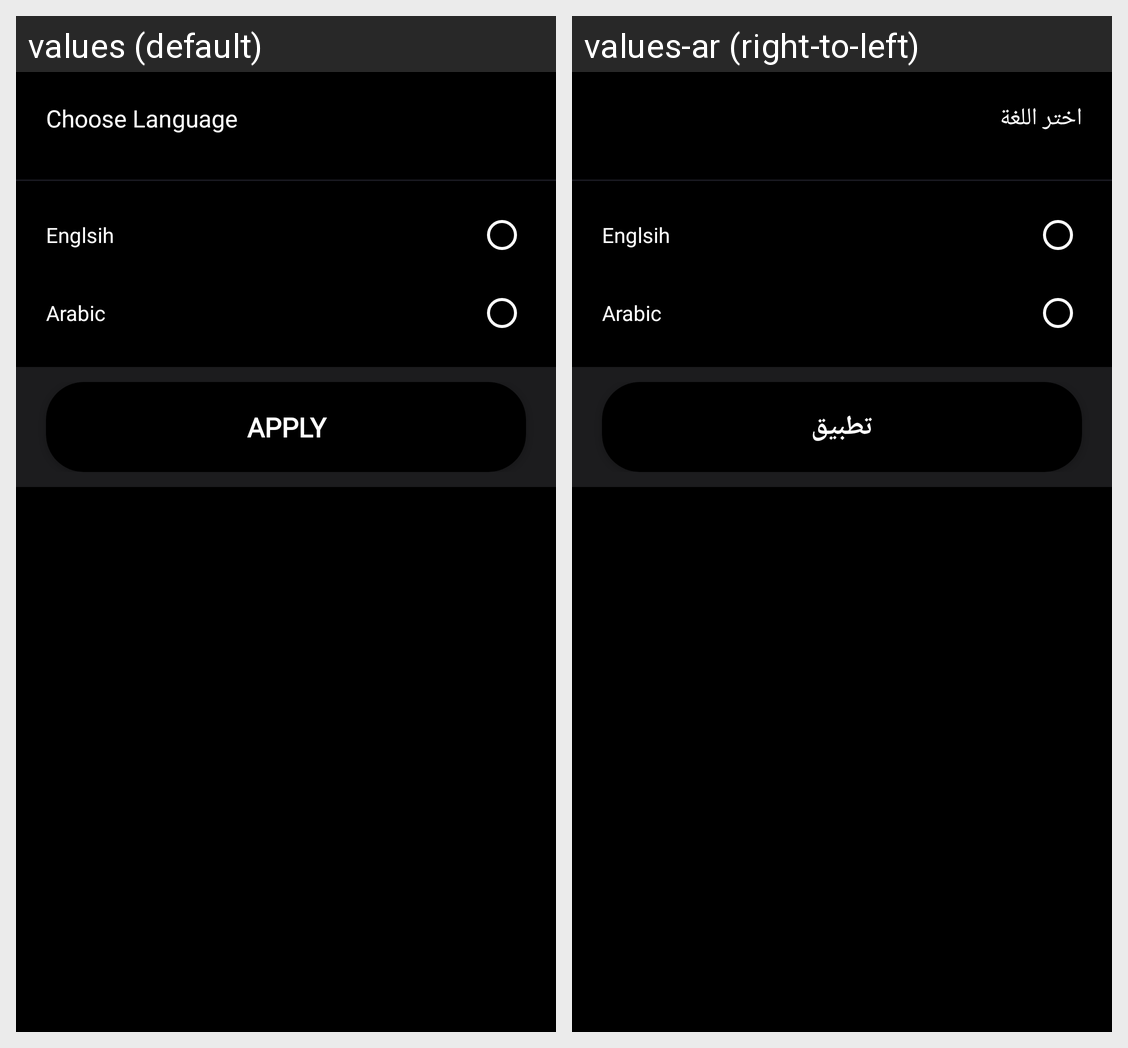

Here is an Android app screen in its default locale and in the app's own translations. Write out the translated-string differences for the strings that appear on this screen.
Android screen res/layout/bottom_sheet_language_change.xml rendered under 2 locales, left to right: values (default), values-ar (right-to-left). Device: Nexus 5 (rendered at 1080×1920; each locale shown at half size, 540×960, under a caption strip naming it); theme AppTheme.
Strings drawn on this screen, with the default value and each locale's value (text and hints the layout hard-codes, and strings that could not be matched under every locale, appear in the picture but are not listed):

choose_language
  values: Choose Language
  values-ar: اختر اللغة

apply
  values: APPLY
  values-ar: تطبيق
